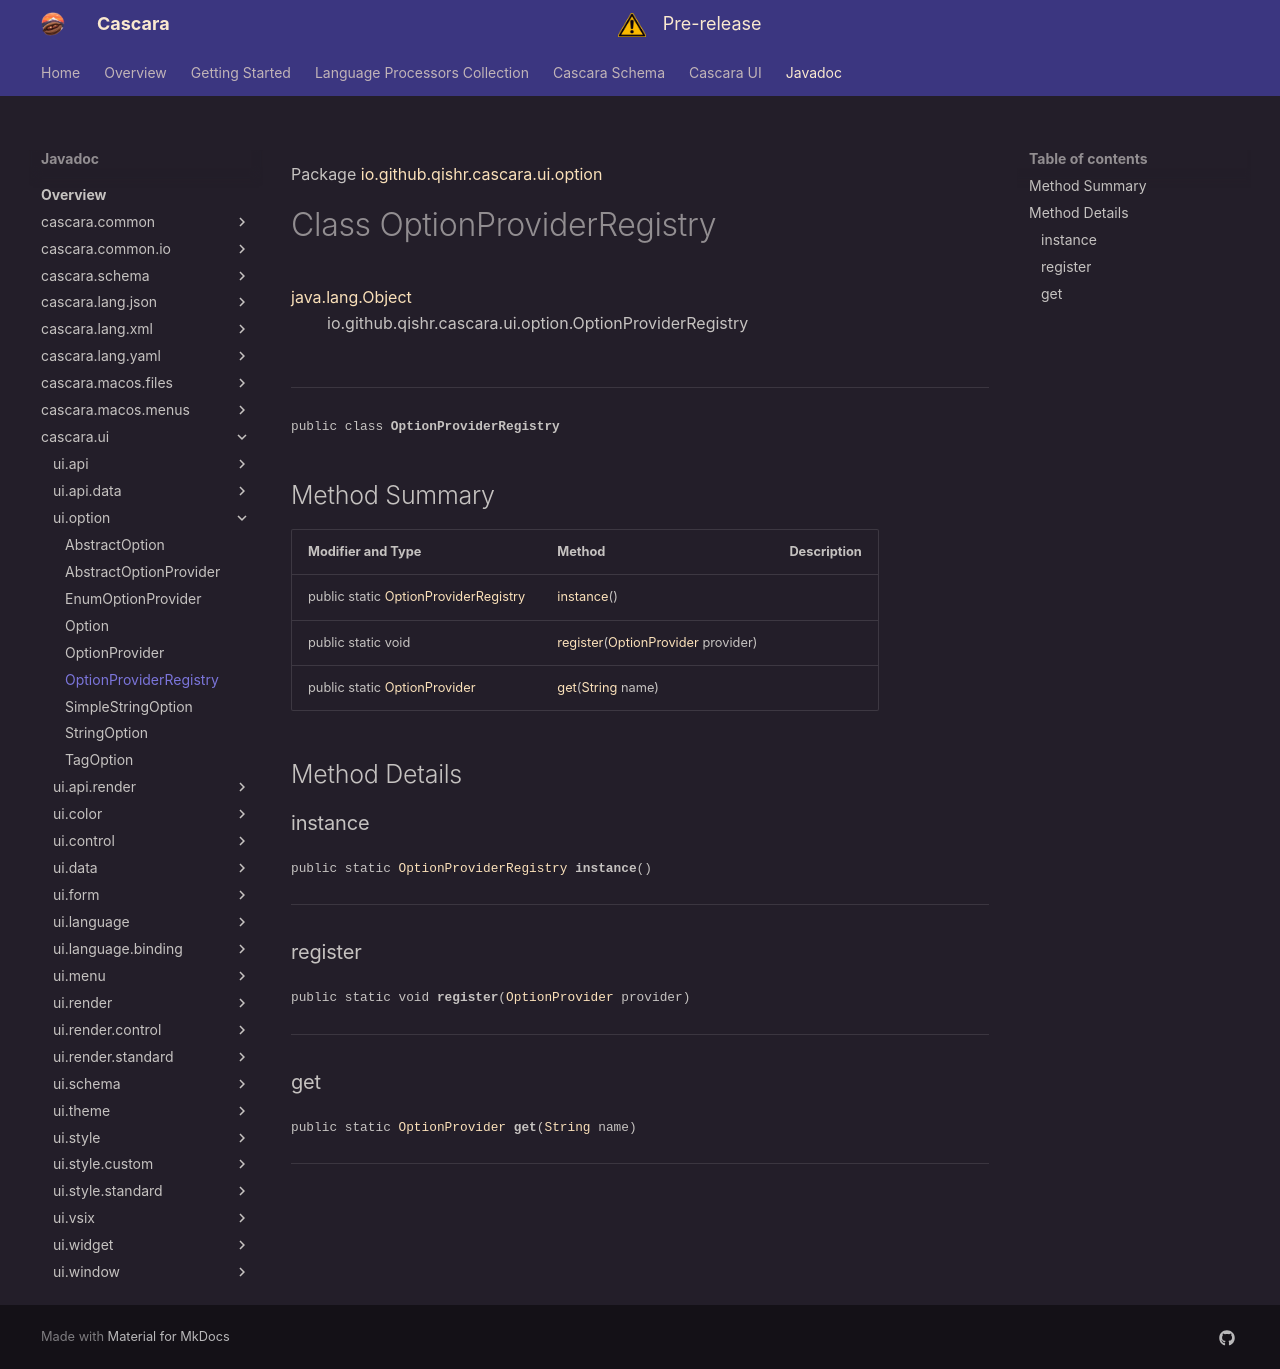

repository: qishr/qishr.github.io · page: javadoc/latest/cascara.ui/io/github/qishr/cascara/ui/option/OptionProviderRegistry/index.html · generator: mkdocs

Package [io.github.qishr.cascara.ui.option](index.md)

# Class OptionProviderRegistry
[java.lang.Object](https://docs.oracle.com/en/java/javase/24/docs/api/java.base/java/lang/Object.html)<br/>
        io.github.qishr.cascara.ui.option.OptionProviderRegistry<br/>
<br/>

----

<span style="font-family: monospace; font-size: 80%;">public class __OptionProviderRegistry__</span>


## Method Summary

| Modifier and Type                                                                                                     | Method                                                                                                                  | Description |
|-----------------------------------------------------------------------------------------------------------------------|-------------------------------------------------------------------------------------------------------------------------|-------------|
| public static [OptionProviderRegistry](../../../../../../io/github/qishr/cascara/ui/option/OptionProviderRegistry.md) | [instance](#instance)()                                                                                                 |             |
| public static void                                                                                                    | [register](#register)([OptionProvider](../../../../../../io/github/qishr/cascara/ui/option/OptionProvider.md) provider) |             |
| public static [OptionProvider](../../../../../../io/github/qishr/cascara/ui/option/OptionProvider.md)                 | [get](#get)([String](https://docs.oracle.com/en/java/javase/24/docs/api/java.base/java/lang/String.html) name)          |             |



## Method Details

### instance

<span style="font-family: monospace; font-size: 80%;">public static [OptionProviderRegistry](../../../../../../io/github/qishr/cascara/ui/option/OptionProviderRegistry.md) __instance__()</span>




---

### register

<span style="font-family: monospace; font-size: 80%;">public static void __register__([OptionProvider](../../../../../../io/github/qishr/cascara/ui/option/OptionProvider.md) provider)</span>




---

### get

<span style="font-family: monospace; font-size: 80%;">public static [OptionProvider](../../../../../../io/github/qishr/cascara/ui/option/OptionProvider.md) __get__([String](https://docs.oracle.com/en/java/javase/24/docs/api/java.base/java/lang/String.html) name)</span>




---
